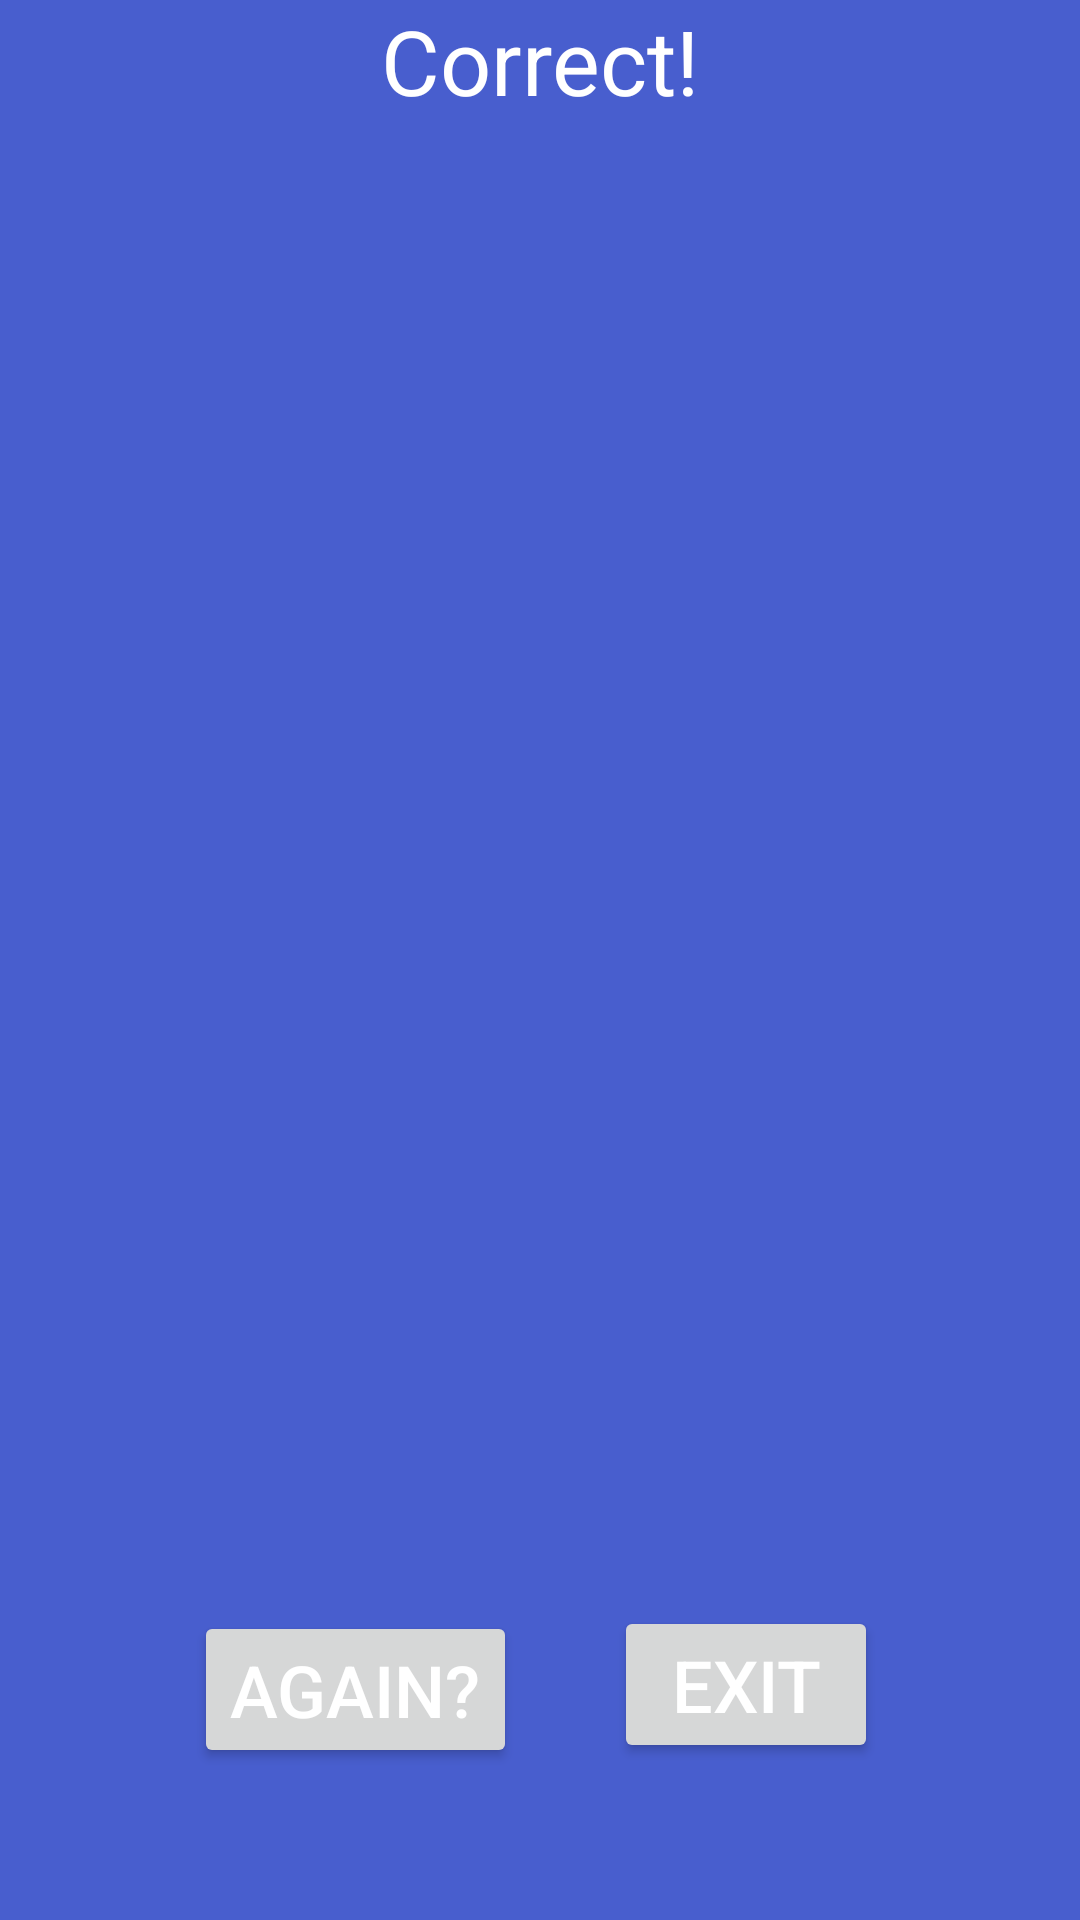

Write the Android layout XML for this screen, with the resource values it uses.
<!-- AndroidManifest.xml: application theme Theme.TNHiLoKotlin2021V4 -->
<!-- res/layout/activity_correct_guess.xml -->
<?xml version="1.0" encoding="utf-8"?>
<layout xmlns:android="http://schemas.android.com/apk/res/android"
    xmlns:app="http://schemas.android.com/apk/res-auto"
    xmlns:tools="http://schemas.android.com/tools">
<androidx.constraintlayout.widget.ConstraintLayout
    android:layout_width="match_parent"
    android:layout_height="match_parent"
    android:background="#485ECE"
    tools:context=".CorrectGuessActivity">

    <ImageView
        android:id="@+id/imgPartyPopper"
        android:layout_width="290dp"
        android:layout_height="381dp"
        android:layout_marginStart="8dp"
        android:layout_marginTop="32dp"
        android:layout_marginEnd="8dp"
        android:layout_marginBottom="138dp"
        app:layout_constraintBottom_toBottomOf="parent"
        app:layout_constraintEnd_toEndOf="parent"
        app:layout_constraintStart_toStartOf="parent"
        app:layout_constraintTop_toTopOf="parent"
        app:srcCompat="@drawable/partypopper" />

    <TextView
        android:id="@+id/lblCorrect"
        android:layout_width="205dp"
        android:layout_height="53dp"
        android:layout_marginStart="24dp"
        android:layout_marginEnd="24dp"
        android:text="Correct!"
        android:textAlignment="center"
        android:textColor="@android:color/white"
        android:textSize="30sp"
        app:layout_constraintEnd_toEndOf="parent"
        app:layout_constraintStart_toStartOf="parent"
        tools:layout_editor_absoluteY="530dp" />

    <androidx.constraintlayout.widget.Guideline
        android:id="@+id/guideline3"
        android:layout_width="wrap_content"
        android:layout_height="wrap_content"
        android:orientation="vertical"
        android:textAlignment="center" />

    <Button
        android:id="@+id/btnPlayAgain"
        android:layout_width="wrap_content"
        android:layout_height="wrap_content"
        android:layout_marginTop="77dp"
        android:text="Again?"
        android:textColor="@android:color/white"
        android:textSize="24sp"
        app:layout_constraintBottom_toBottomOf="parent"
        app:layout_constraintEnd_toEndOf="parent"
        app:layout_constraintHorizontal_bias="0.256"
        app:layout_constraintStart_toStartOf="parent"
        app:layout_constraintTop_toTopOf="parent"
        app:layout_constraintVertical_bias="0.901" />

    <Button
        android:id="@+id/btnExit"
        android:layout_width="wrap_content"
        android:layout_height="wrap_content"
        android:text="Exit"
        android:textColor="@android:color/white"
        android:textSize="24sp"
        app:layout_constraintBottom_toBottomOf="parent"
        app:layout_constraintEnd_toEndOf="parent"
        app:layout_constraintHorizontal_bias="0.753"
        app:layout_constraintStart_toStartOf="parent"
        app:layout_constraintTop_toTopOf="parent"
        app:layout_constraintVertical_bias="0.911" />
</androidx.constraintlayout.widget.ConstraintLayout>
</layout>
<!-- resources referenced by this layout -->
<resources>
  <style name="Theme.TNHiLoKotlin2021V4" parent="Theme.MaterialComponents.DayNight.DarkActionBar">
          
          <item name="colorPrimary">@color/purple_500</item>
          <item name="colorPrimaryVariant">@color/purple_700</item>
          <item name="colorOnPrimary">@color/white</item>
          
          <item name="colorSecondary">@color/teal_200</item>
          <item name="colorSecondaryVariant">@color/teal_700</item>
          <item name="colorOnSecondary">@color/black</item>
          
          <item name="android:statusBarColor" tools:targetApi="l">?attr/colorPrimaryVariant</item>
          
      </style>
  <!-- not gathered from this repository: default colours our renderer supplied (Android Studio template values) -->
  <color name="purple_500">#FF6200EE</color>
  <color name="purple_700">#FF3700B3</color>
  <color name="teal_200">#FF03DAC5</color>
  <color name="teal_700">#FF018786</color>
  <color name="black">#FF000000</color>
  <color name="white">#FFFFFFFF</color>
</resources>
